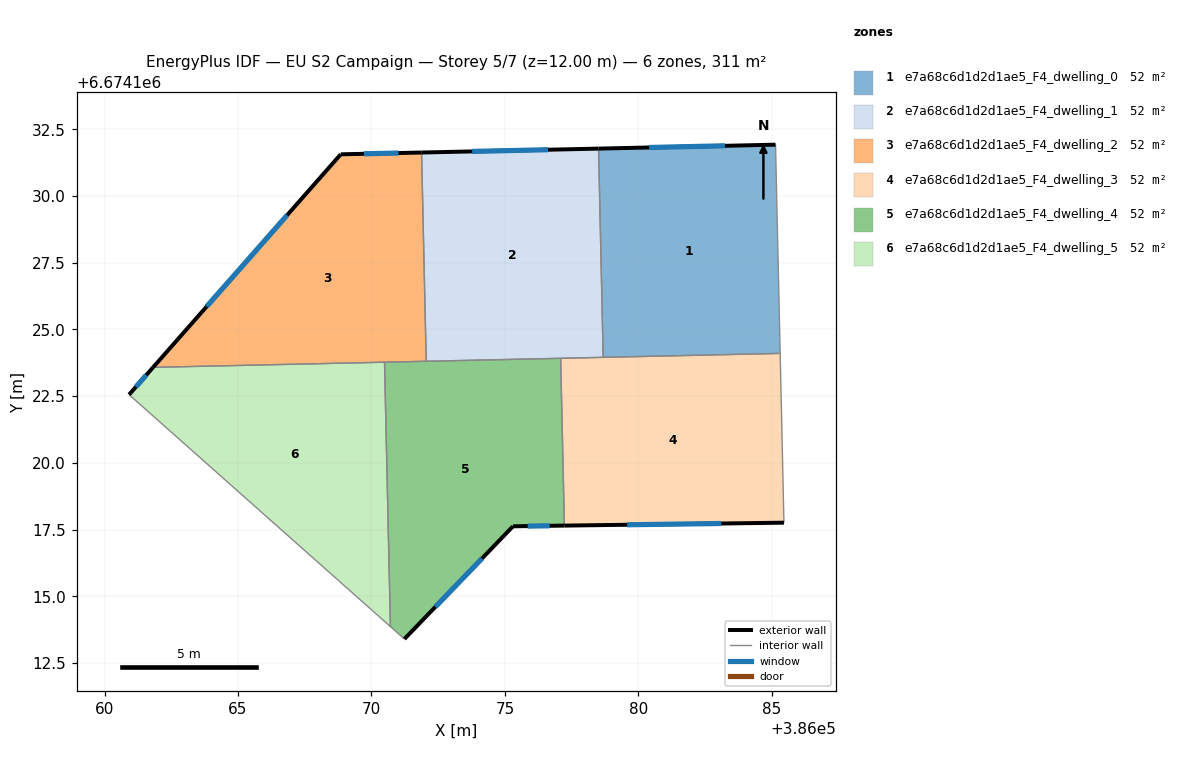
=== STOREY PLAN SPEC (per zone: floor XY polygon, exterior-wall plan segments, windows/doors) ===
zone 1: e7a68c6d1d2d1ae5_F4_dwelling_0  (51.9 m²)
  floor: (386085.14, 6674131.92) (386085.31, 6674124.10) (386078.68, 6674123.95) (386078.51, 6674131.77)
  exterior wall: (386085.14, 6674131.92) – (386078.51, 6674131.77)  [6.6 m]
    window: (386083.24, 6674131.88) – (386080.40, 6674131.82)  [3.7 m²]
  interior walls: 3
zone 2: e7a68c6d1d2d1ae5_F4_dwelling_1  (51.9 m²)
  floor: (386078.51, 6674131.77) (386078.68, 6674123.95) (386072.05, 6674123.81) (386071.88, 6674131.63)
  exterior wall: (386078.51, 6674131.77) – (386071.88, 6674131.63)  [6.6 m]
    window: (386076.61, 6674131.73) – (386073.77, 6674131.67)  [3.7 m²]
  interior walls: 4
zone 3: e7a68c6d1d2d1ae5_F4_dwelling_2  (51.9 m²)
  floor: (386071.88, 6674131.63) (386072.05, 6674123.81) (386061.82, 6674123.58) (386068.85, 6674131.56)
  exterior wall: (386068.85, 6674131.56) – (386061.82, 6674123.58)  [10.6 m]
    window: (386066.84, 6674129.28) – (386063.83, 6674125.86)  [5.9 m²]
  exterior wall: (386071.88, 6674131.63) – (386068.85, 6674131.56)  [3.0 m]
    window: (386071.01, 6674131.61) – (386069.71, 6674131.58)  [1.7 m²]
  interior walls: 3
zone 4: e7a68c6d1d2d1ae5_F4_dwelling_3  (51.9 m²)
  floor: (386085.31, 6674124.10) (386085.45, 6674117.76) (386077.23, 6674117.65) (386077.09, 6674123.92)
  exterior wall: (386077.23, 6674117.65) – (386085.45, 6674117.76)  [8.2 m]
    window: (386079.58, 6674117.68) – (386083.10, 6674117.73)  [4.5 m²]
  interior walls: 4
zone 5: e7a68c6d1d2d1ae5_F4_dwelling_4  (51.9 m²)
  floor: (386077.09, 6674123.92) (386077.23, 6674117.65) (386075.30, 6674117.62) (386071.23, 6674113.40) (386070.71, 6674113.87) (386070.49, 6674123.77)
  exterior wall: (386075.30, 6674117.62) – (386077.23, 6674117.65)  [1.9 m]
    window: (386075.85, 6674117.63) – (386076.68, 6674117.64)  [1.1 m²]
  exterior wall: (386071.23, 6674113.40) – (386075.30, 6674117.62)  [5.9 m]
    window: (386072.40, 6674114.61) – (386074.14, 6674116.42)  [3.2 m²]
  interior walls: 5
zone 6: e7a68c6d1d2d1ae5_F4_dwelling_5  (51.9 m²)
  floor: (386070.49, 6674123.77) (386070.71, 6674113.87) (386060.92, 6674122.56) (386061.82, 6674123.58)
  exterior wall: (386061.82, 6674123.58) – (386060.92, 6674122.56)  [1.4 m]
    window: (386061.56, 6674123.29) – (386061.18, 6674122.85)  [0.8 m²]
  interior walls: 3

=== DERIVED (storey summary) ===
Building: EU S2 Campaign
Storey: 5 of 7  (floor level z = 12.00 m)
Storey gross floor area: 311.3 m²
Zones on this storey: 6
  - e7a68c6d1d2d1ae5_F4_dwelling_0: floor 51.9 m²; exterior wall 6.6 m (19.9 m²); 1 window(s) 3.7 m²; WWR 18.4%
  - e7a68c6d1d2d1ae5_F4_dwelling_1: floor 51.9 m²; exterior wall 6.6 m (19.9 m²); 1 window(s) 3.7 m²; WWR 18.4%
  - e7a68c6d1d2d1ae5_F4_dwelling_2: floor 51.9 m²; exterior wall 13.7 m (41.0 m²); 2 window(s) 7.5 m²; WWR 18.4%
  - e7a68c6d1d2d1ae5_F4_dwelling_3: floor 51.9 m²; exterior wall 8.2 m (24.7 m²); 1 window(s) 4.5 m²; WWR 18.4%
  - e7a68c6d1d2d1ae5_F4_dwelling_4: floor 51.9 m²; exterior wall 7.8 m (23.4 m²); 2 window(s) 4.3 m²; WWR 18.4%
  - e7a68c6d1d2d1ae5_F4_dwelling_5: floor 51.9 m²; exterior wall 1.4 m (4.1 m²); 1 window(s) 0.8 m²; WWR 18.4%
Zone adjacency (shared interzone walls):
  - e7a68c6d1d2d1ae5_F4_dwelling_0 ↔ e7a68c6d1d2d1ae5_F4_dwelling_1
  - e7a68c6d1d2d1ae5_F4_dwelling_0 ↔ e7a68c6d1d2d1ae5_F4_dwelling_3
  - e7a68c6d1d2d1ae5_F4_dwelling_1 ↔ e7a68c6d1d2d1ae5_F4_dwelling_2
  - e7a68c6d1d2d1ae5_F4_dwelling_1 ↔ e7a68c6d1d2d1ae5_F4_dwelling_3
  - e7a68c6d1d2d1ae5_F4_dwelling_1 ↔ e7a68c6d1d2d1ae5_F4_dwelling_4
  - e7a68c6d1d2d1ae5_F4_dwelling_2 ↔ e7a68c6d1d2d1ae5_F4_dwelling_4
  - e7a68c6d1d2d1ae5_F4_dwelling_2 ↔ e7a68c6d1d2d1ae5_F4_dwelling_5
  - e7a68c6d1d2d1ae5_F4_dwelling_3 ↔ e7a68c6d1d2d1ae5_F4_dwelling_4
  - e7a68c6d1d2d1ae5_F4_dwelling_4 ↔ e7a68c6d1d2d1ae5_F4_dwelling_5